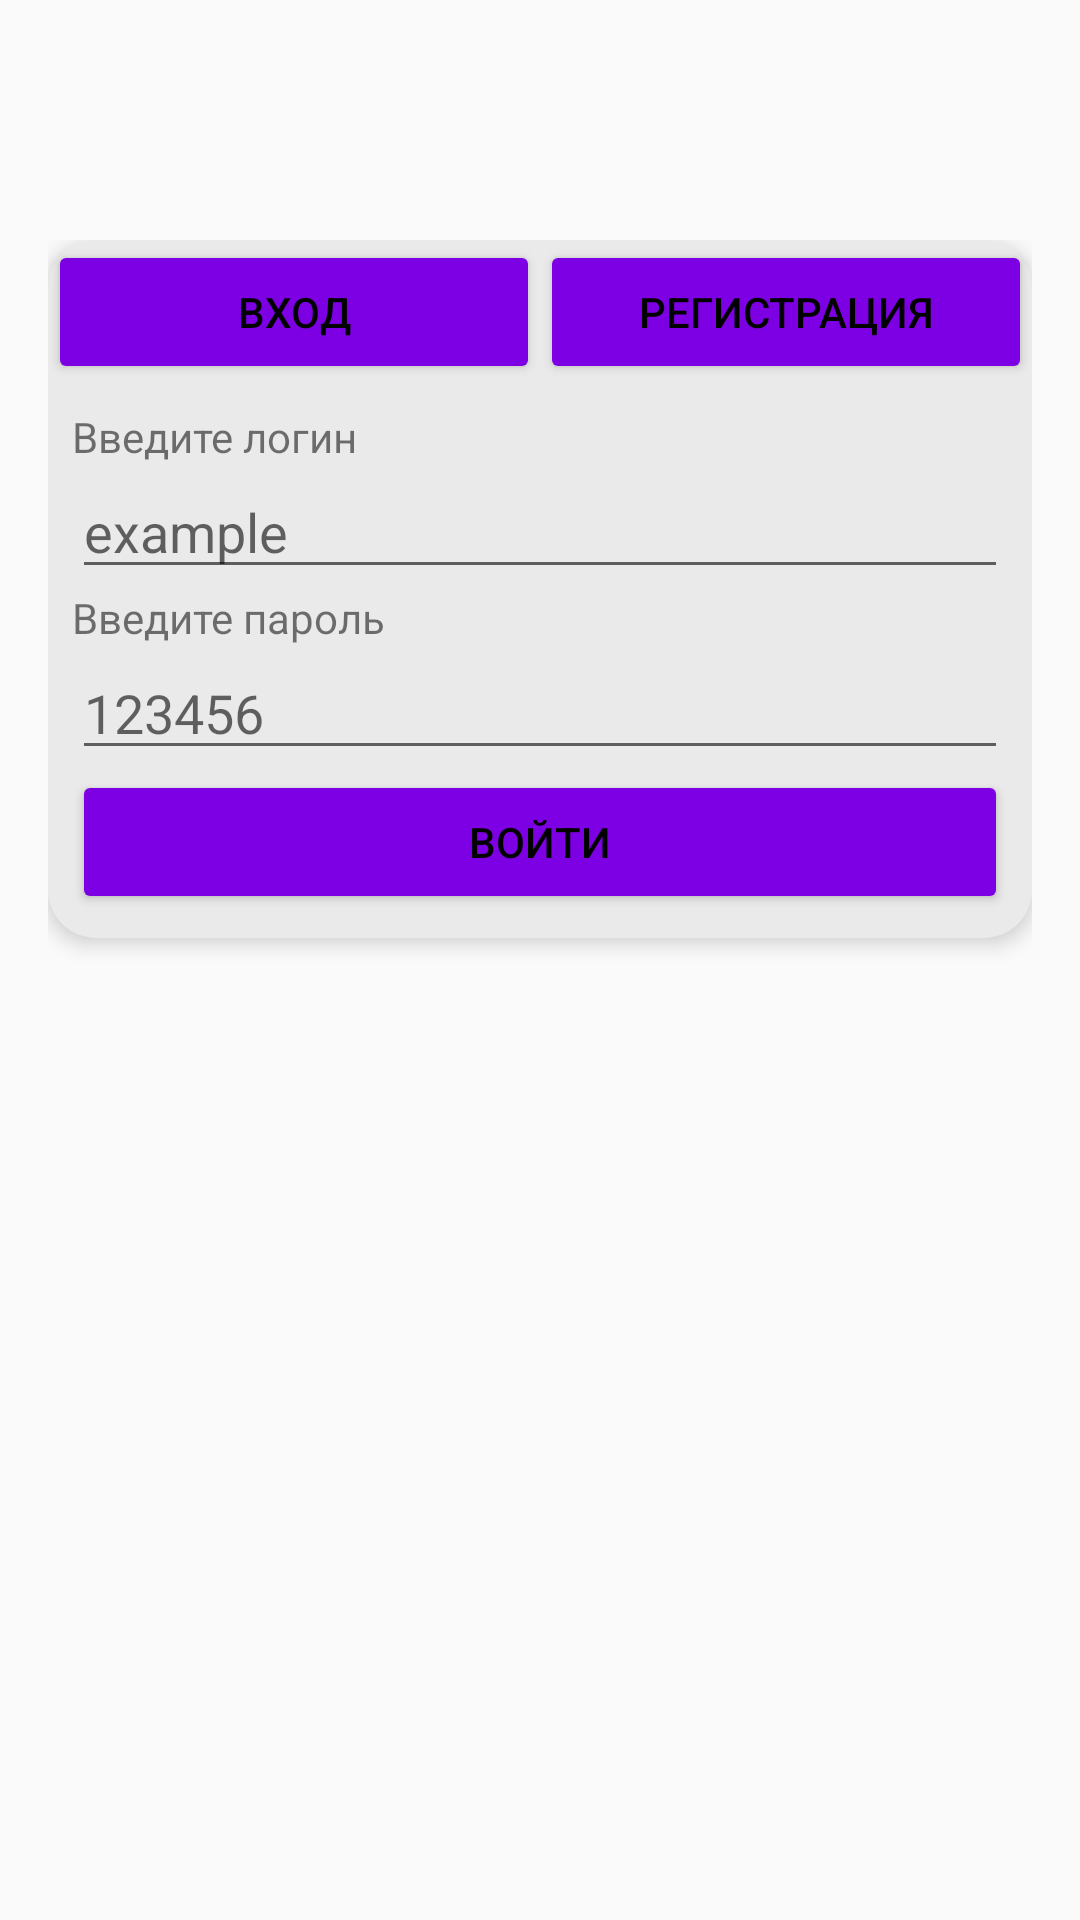

Produce the Android XML layout that renders to this screen, including the resource entries it uses.
<!-- AndroidManifest.xml: application theme AppTheme -->
<!-- res/layout/fragment_regist.xml -->
<?xml version="1.0" encoding="utf-8"?>
<FrameLayout xmlns:android="http://schemas.android.com/apk/res/android"
    xmlns:tools="http://schemas.android.com/tools"
    android:layout_width="match_parent"
    android:layout_height="match_parent"
    tools:context=".RegistFragment">

    <LinearLayout
        android:layout_width="match_parent"
        android:layout_height="match_parent"
        android:layout_marginTop="80dp"
        android:layout_marginLeft="16dp"
        android:layout_marginRight="16dp">

        <LinearLayout
            android:layout_width="match_parent"
            android:layout_height="wrap_content"
            android:orientation="vertical"
            android:background="@drawable/grey_tile"
            android:visibility="visible"
            android:id="@+id/regist_to_profile"
            android:translationZ="2dp"
            android:elevation="2dp">

            <LinearLayout
                android:layout_width="match_parent"
                android:layout_height="wrap_content"
                android:orientation="horizontal">

                <Button
                    android:layout_width="match_parent"
                    android:layout_height="wrap_content"
                    android:layout_weight="1"
                    android:text="Вход"
                    android:textColor="@color/colorAppBlack"
                    android:textAlignment="center"
                    style="@style/Widget.AppCompat.Button.Colored"
                    android:theme="@style/Yellow.Button"
                    android:id="@+id/regist_want_enter_button"/>

                <Button
                    android:layout_width="match_parent"
                    android:layout_height="wrap_content"
                    android:text="Регистрация"
                    android:layout_weight="1"
                    android:textColor="@color/colorAppBlack"
                    android:textAlignment="center"
                    style="@style/Widget.AppCompat.Button.Colored"
                    android:theme="@style/Yellow.Button"
                    android:id="@+id/regist_want_regist_button"/>

            </LinearLayout>

            <LinearLayout
                android:layout_width="match_parent"
                android:layout_height="wrap_content"
                android:orientation="vertical"
                android:visibility="visible"
                android:padding="8dp"
                android:id="@+id/regist_want_enter">

                <TextView
                    android:layout_width="wrap_content"
                    android:layout_height="wrap_content"
                    android:text="Введите логин" />

                <EditText
                    android:id="@+id/regist_login"
                    android:layout_width="match_parent"
                    android:layout_height="wrap_content"
                    android:ems="10"
                    android:inputType="text"
                    android:hint="example"/>

                <TextView
                    android:layout_width="wrap_content"
                    android:layout_height="wrap_content"
                    android:text="Введите пароль" />

                <EditText
                    android:id="@+id/regist_pass"
                    android:layout_width="match_parent"
                    android:layout_height="wrap_content"
                    android:ems="10"
                    android:inputType="textPassword"
                    android:hint="123456"/>

                <TextView
                    android:id="@+id/regist_error"
                    android:layout_width="wrap_content"
                    android:layout_height="wrap_content"
                    android:textColor="@color/colorAppRed"
                    android:visibility="gone"/>

                <Button
                    android:layout_width="match_parent"
                    android:layout_height="wrap_content"
                    android:text="Войти"
                    style="@style/Widget.AppCompat.Button.Colored"
                    android:theme="@style/Yellow.Button"
                    android:textColor="@color/colorAppBlack"
                    android:id="@+id/regist_enter_button"/>

            </LinearLayout>

            <LinearLayout
                android:layout_width="match_parent"
                android:layout_height="wrap_content"
                android:orientation="vertical"
                android:visibility="gone"
                android:padding="8dp"
                android:id="@+id/regist_want_regist">

                <TextView
                    android:layout_width="wrap_content"
                    android:layout_height="wrap_content"
                    android:text="Придумайте логин" />

                <EditText
                    android:id="@+id/regist_new_login"
                    android:layout_width="match_parent"
                    android:layout_height="wrap_content"
                    android:ems="10"
                    android:inputType="text"
                    android:hint="example"/>

                <TextView
                    android:layout_width="wrap_content"
                    android:layout_height="wrap_content"
                    android:text="Имя" />

                <EditText
                    android:id="@+id/regist_new_first_name"
                    android:layout_width="match_parent"
                    android:layout_height="wrap_content"
                    android:ems="10"
                    android:inputType="text"/>

                <TextView
                    android:layout_width="wrap_content"
                    android:layout_height="wrap_content"
                    android:text="Фамилия" />

                <EditText
                    android:id="@+id/regist_new_last_name"
                    android:layout_width="match_parent"
                    android:layout_height="wrap_content"
                    android:ems="10"
                    android:inputType="text"/>

                <LinearLayout
                    android:layout_width="match_parent"
                    android:layout_height="wrap_content"
                    android:orientation="vertical">

                    <TextView
                        android:layout_width="match_parent"
                        android:layout_height="wrap_content"
                        android:text="Пол"/>

                    <RadioGroup
                        android:layout_width="match_parent"
                        android:layout_height="wrap_content">

                        <LinearLayout
                            android:layout_width="match_parent"
                            android:layout_height="wrap_content"
                            android:orientation="horizontal">

                            <RadioButton
                                android:layout_width="match_parent"
                                android:layout_height="match_parent"
                                android:layout_weight="1"
                                android:text="Мужской"
                                android:id="@+id/regist_new_sex_male"/>

                            <RadioButton
                                android:layout_width="match_parent"
                                android:layout_height="match_parent"
                                android:layout_weight="1"
                                android:text="Женской"
                                android:id="@+id/regist_new_sex_famale"/>

                        </LinearLayout>

                    </RadioGroup>

                </LinearLayout>

                <TextView
                    android:layout_width="match_parent"
                    android:layout_height="wrap_content"
                    android:text="Введите email" />

                <EditText
                    android:id="@+id/regist_new_email"
                    android:layout_width="match_parent"
                    android:layout_height="wrap_content"
                    android:ems="10"
                    android:inputType="textEmailAddress"
                    android:hint="example@mail.com"/>

                <TextView
                    android:layout_width="match_parent"
                    android:layout_height="wrap_content"
                    android:text="Введите город" />

                <EditText
                    android:id="@+id/regist_new_city"
                    android:layout_width="match_parent"
                    android:layout_height="wrap_content"
                    android:ems="10"
                    android:inputType="text"/>

                <TextView
                    android:layout_width="wrap_content"
                    android:layout_height="wrap_content"
                    android:text="Придумайте пароль" />

                <EditText
                    android:id="@+id/regist_new_pass"
                    android:layout_width="match_parent"
                    android:layout_height="wrap_content"
                    android:ems="10"
                    android:inputType="textPassword"/>

                <TextView
                    android:layout_width="wrap_content"
                    android:layout_height="wrap_content"
                    android:text="Повторите пароль" />

                <EditText
                    android:id="@+id/regist_new_repeat_pass"
                    android:layout_width="match_parent"
                    android:layout_height="wrap_content"
                    android:ems="10"
                    android:inputType="textPassword"/>

                <TextView
                    android:id="@+id/regist_new_error"
                    android:layout_width="wrap_content"
                    android:layout_height="wrap_content"
                    android:textColor="@color/colorAppRed"
                    android:visibility="gone"/>

                <Button
                    android:layout_width="match_parent"
                    android:layout_height="wrap_content"
                    android:text="Зарегистрироваться"
                    style="@style/Widget.AppCompat.Button.Colored"
                    android:textColor="@color/colorAppBlack"
                    android:theme="@style/Yellow.Button"
                    android:id="@+id/regist_regist_button"/>

            </LinearLayout>

        </LinearLayout>

    </LinearLayout>

</FrameLayout>
<!-- resources referenced by this layout -->
<resources>
  <color name="colorAppBlack">#000</color>
  <color name="colorAppRed">#f00</color>
  <!-- drawable grey_tile (drawable-v24) -->
  <?xml version="1.0" encoding="utf-8"?>
  <shape xmlns:android="http://schemas.android.com/apk/res/android">
      <solid android:color="@color/colorAppGrayTile" />
      <corners android:radius="16dp" />
  </shape>
  <style name="Yellow.Button" parent="Widget.AppCompat.Button.Colored">
          <item name="colorAccent">@color/colorAppAccent</item>
          <item name="android:textColor">@android:color/white</item>
      </style>
  <style name="AppTheme" parent="Theme.AppCompat.Light.NoActionBar">
          
          <item name="colorPrimary">@color/colorPrimary</item>
          <item name="colorPrimaryDark">@color/colorPrimaryDark</item>
          <item name="colorAccent">@color/colorAppAccent</item>
      </style>
  <color name="colorAppGrayTile">#eaeaea</color>
  <color name="colorAppAccent">#7d00e4</color>
  <color name="colorPrimary">#6e00c9</color>
  <color name="colorPrimaryDark">#666</color>
</resources>
